Dataset: processed (GitHub, ibrahimaddou/4ESGI_PROJET_Frameworks_Deep_Learning_Groupe5). Classes: background, badge, briquet, telephone.

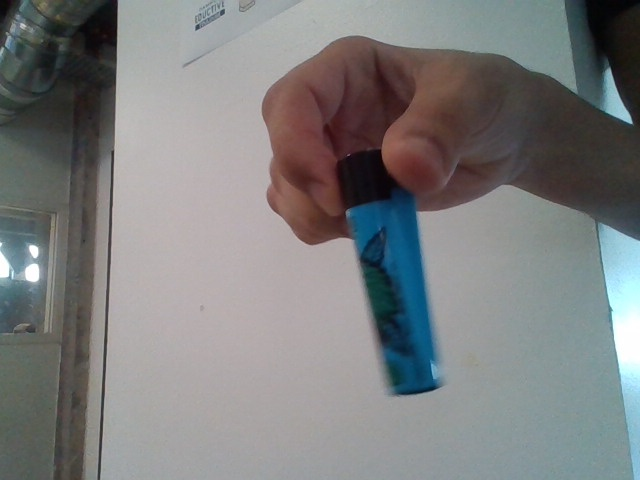
Label: briquet

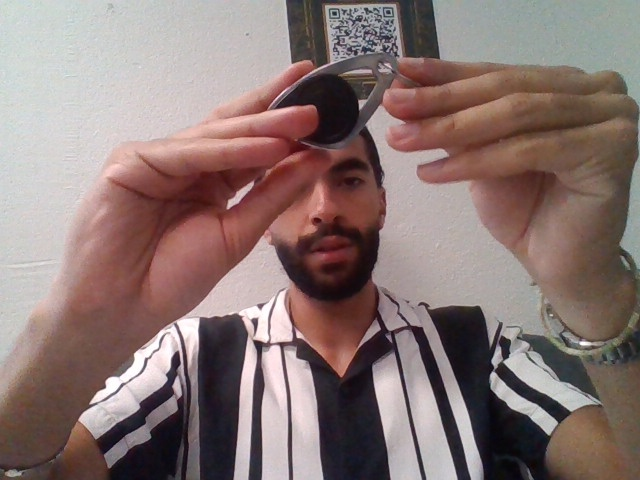
Label: badge

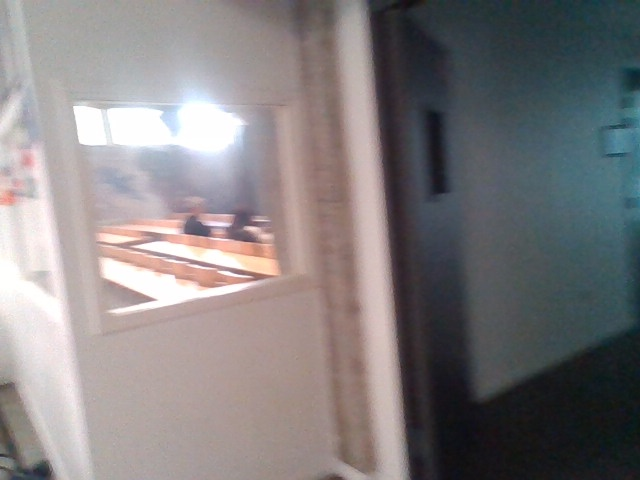
Label: background

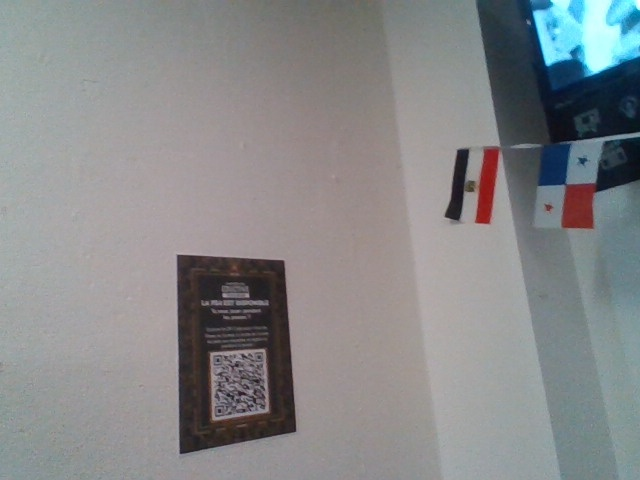
Label: background

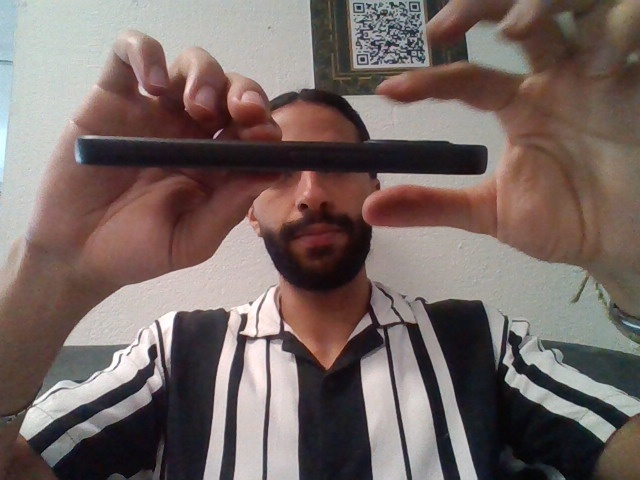
Label: telephone

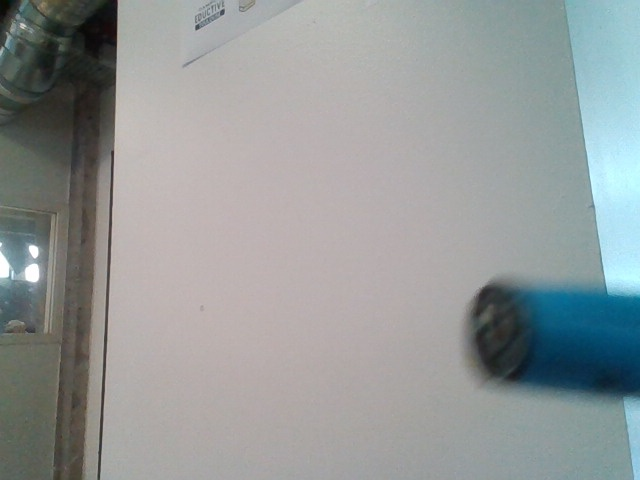
Label: briquet
